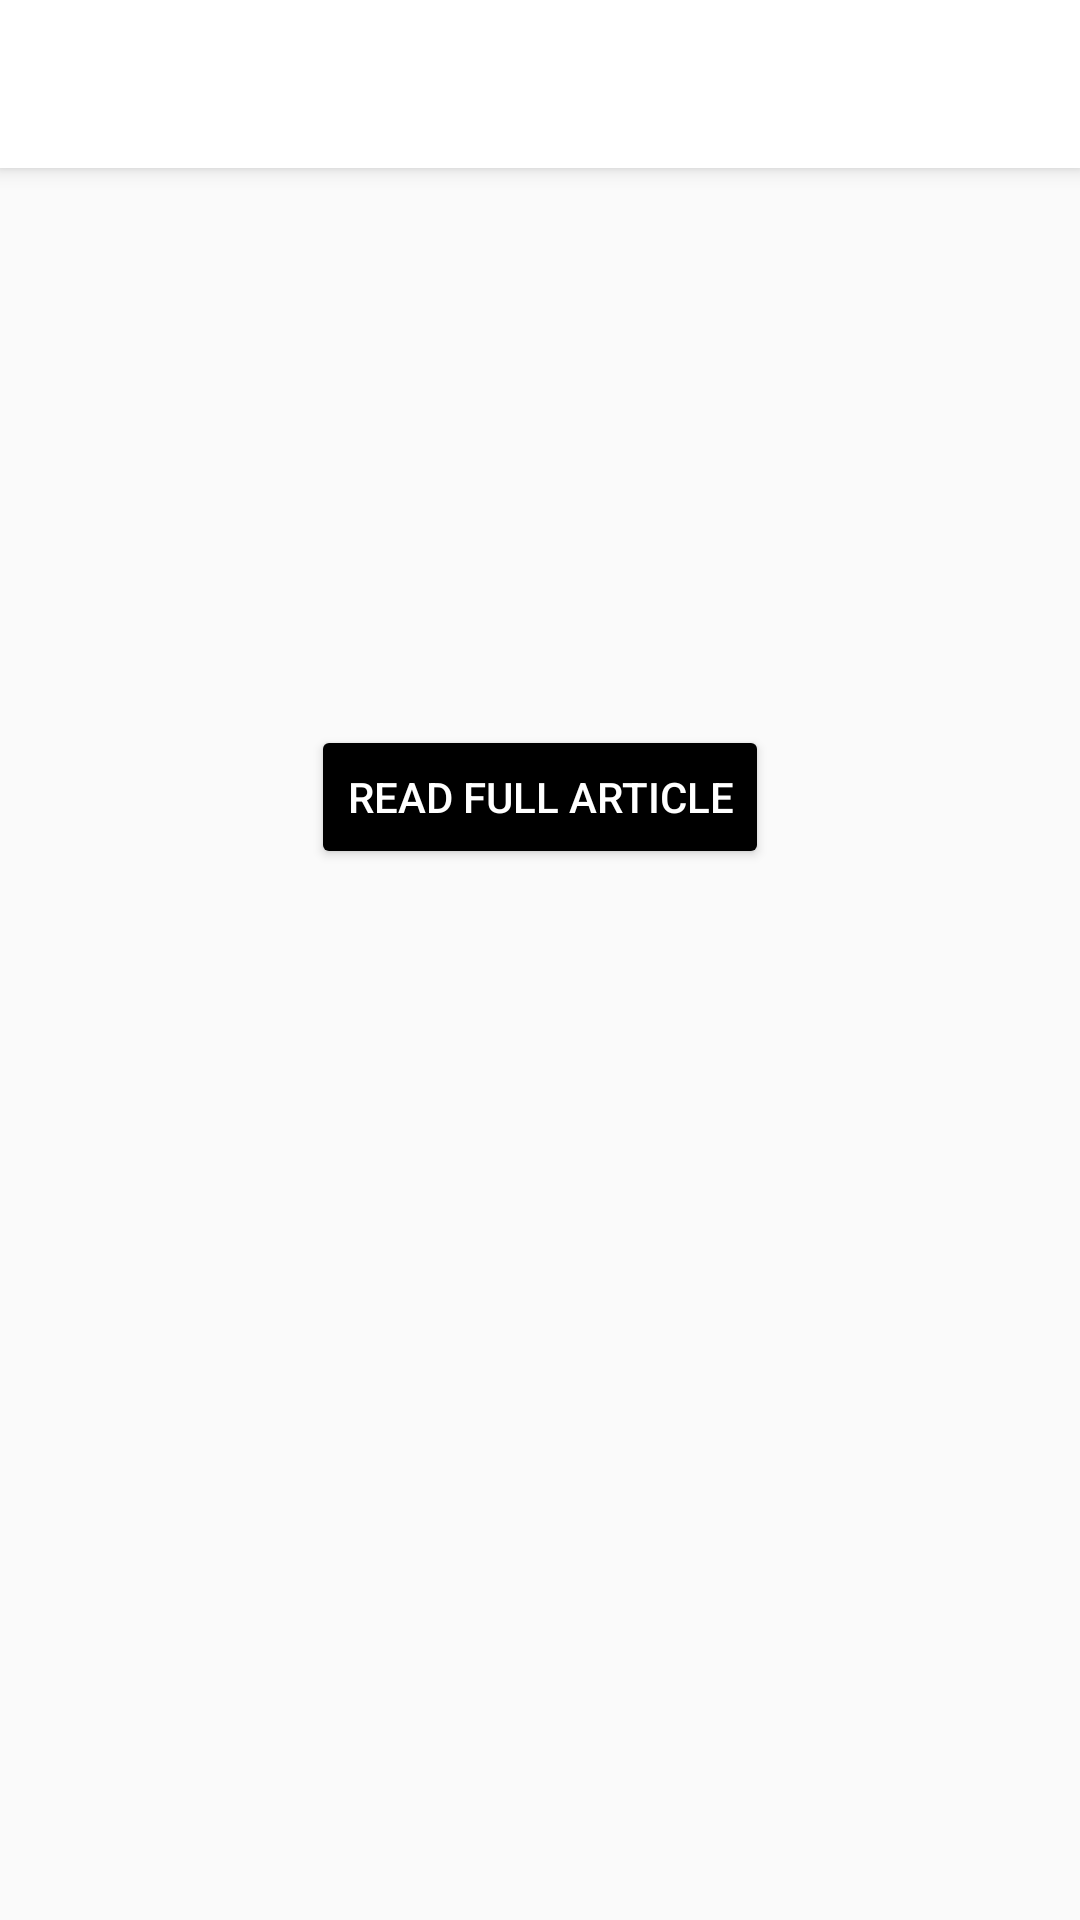

Reconstruct the res/layout file that produces this screen, plus the resources it refers to.
<!-- AndroidManifest.xml: activity theme AppTheme.NoActionBar -->
<!-- res/layout/activity_detail.xml -->
<?xml version="1.0" encoding="utf-8"?>
<androidx.coordinatorlayout.widget.CoordinatorLayout xmlns:android="http://schemas.android.com/apk/res/android"
    xmlns:app="http://schemas.android.com/apk/res-auto"
    xmlns:tools="http://schemas.android.com/tools"
    android:layout_width="match_parent"
    android:layout_height="match_parent"
    android:orientation="vertical">

    <com.google.android.material.appbar.AppBarLayout
        android:id="@+id/app_bar_layout"
        android:layout_width="match_parent"
        android:layout_height="wrap_content"
        android:fitsSystemWindows="true"
        android:theme="@style/ThemeOverlay.AppCompat.Light">

        <androidx.appcompat.widget.Toolbar
            android:id="@+id/toolbar"
            android:layout_width="match_parent"
            android:layout_height="?attr/actionBarSize"
            app:popupTheme="@style/ThemeOverlay.AppCompat.Light" />

    </com.google.android.material.appbar.AppBarLayout>

    <androidx.core.widget.NestedScrollView
        android:layout_width="match_parent"
        android:layout_height="match_parent"
        app:layout_behavior="@string/appbar_scrolling_view_behavior">

        <LinearLayout
            android:layout_width="match_parent"
            android:layout_height="wrap_content"
            android:orientation="vertical">

            <ImageView
                android:id="@+id/image"
                android:layout_width="match_parent"
                android:layout_height="wrap_content"
                android:adjustViewBounds="true"
                android:contentDescription="@null"
                android:fitsSystemWindows="true"
                android:scaleType="centerCrop"
                tools:src="@drawable/test_img" />

            <TextView
                android:id="@+id/article_category"
                style="@style/Base.TextAppearance.AppCompat.SearchResult.Subtitle"
                android:layout_width="wrap_content"
                android:layout_height="wrap_content"
                android:paddingStart="@dimen/material_default"
                android:paddingLeft="@dimen/material_default"
                android:paddingTop="@dimen/material_default"
                android:paddingEnd="@dimen/material_default"
                android:paddingRight="@dimen/material_default"
                android:textStyle="bold"
                tools:text="Category" />

            <TextView
                android:id="@+id/article_title"
                style="@style/Base.TextAppearance.AppCompat.Title"
                android:layout_width="wrap_content"
                android:layout_height="wrap_content"
                android:ellipsize="end"
                android:fontFamily="sans-serif-condensed"
                android:padding="@dimen/material_default"
                tools:text="Title" />

            <TextView
                android:id="@+id/article_abstract"
                style="@style/Base.TextAppearance.AppCompat.Body2"
                android:layout_width="wrap_content"
                android:layout_height="wrap_content"
                android:paddingStart="@dimen/material_default"
                android:paddingLeft="@dimen/material_default"
                android:paddingEnd="@dimen/material_default"
                android:paddingRight="@dimen/material_default"
                tools:text="Abstracst lorem ipsum" />

            <TextView
                android:id="@+id/article_author"
                style="@style/Base.TextAppearance.AppCompat.Body1"
                android:layout_width="wrap_content"
                android:layout_height="wrap_content"
                android:ellipsize="end"
                android:fontFamily="sans-condensed"
                android:paddingStart="@dimen/material_default"
                android:paddingLeft="@dimen/material_default"
                android:paddingTop="8dp"
                android:paddingEnd="@dimen/material_default"
                android:paddingRight="@dimen/material_default"
                android:textColor="@color/gray"
                tools:text="By author" />

            <TextView
                android:id="@+id/article_date"
                style="@style/Base.TextAppearance.AppCompat.Body1"
                android:layout_width="wrap_content"
                android:layout_height="wrap_content"
                android:ellipsize="end"
                android:fontFamily="sans-condensed"
                android:paddingStart="@dimen/material_default"
                android:paddingLeft="@dimen/material_default"
                android:paddingTop="8dp"
                android:paddingEnd="@dimen/material_default"
                android:paddingRight="@dimen/material_default"
                android:paddingBottom="@dimen/material_default"
                android:textColor="@color/gray"
                tools:text="27 july, 2017" />

            <Button
                android:id="@+id/action_read_full"
                style="@style/Widget.AppCompat.Button.Colored"
                android:layout_width="wrap_content"
                android:layout_height="wrap_content"
                android:layout_gravity="center"
                android:text="@string/label_read_full_article" />

        </LinearLayout>

    </androidx.core.widget.NestedScrollView>

</androidx.coordinatorlayout.widget.CoordinatorLayout>
<!-- resources referenced by this layout -->
<resources>
  <color name="gray">#616161</color>
  <dimen name="material_default">16dp</dimen>
  <!-- drawable test_img: jpg bitmap (drawable, 37522 bytes) -->
  <string name="label_read_full_article">read full article</string>
  <style name="AppTheme.NoActionBar">
          <item name="windowNoTitle">true</item>
          <item name="windowActionBar">false</item>
      </style>
</resources>
